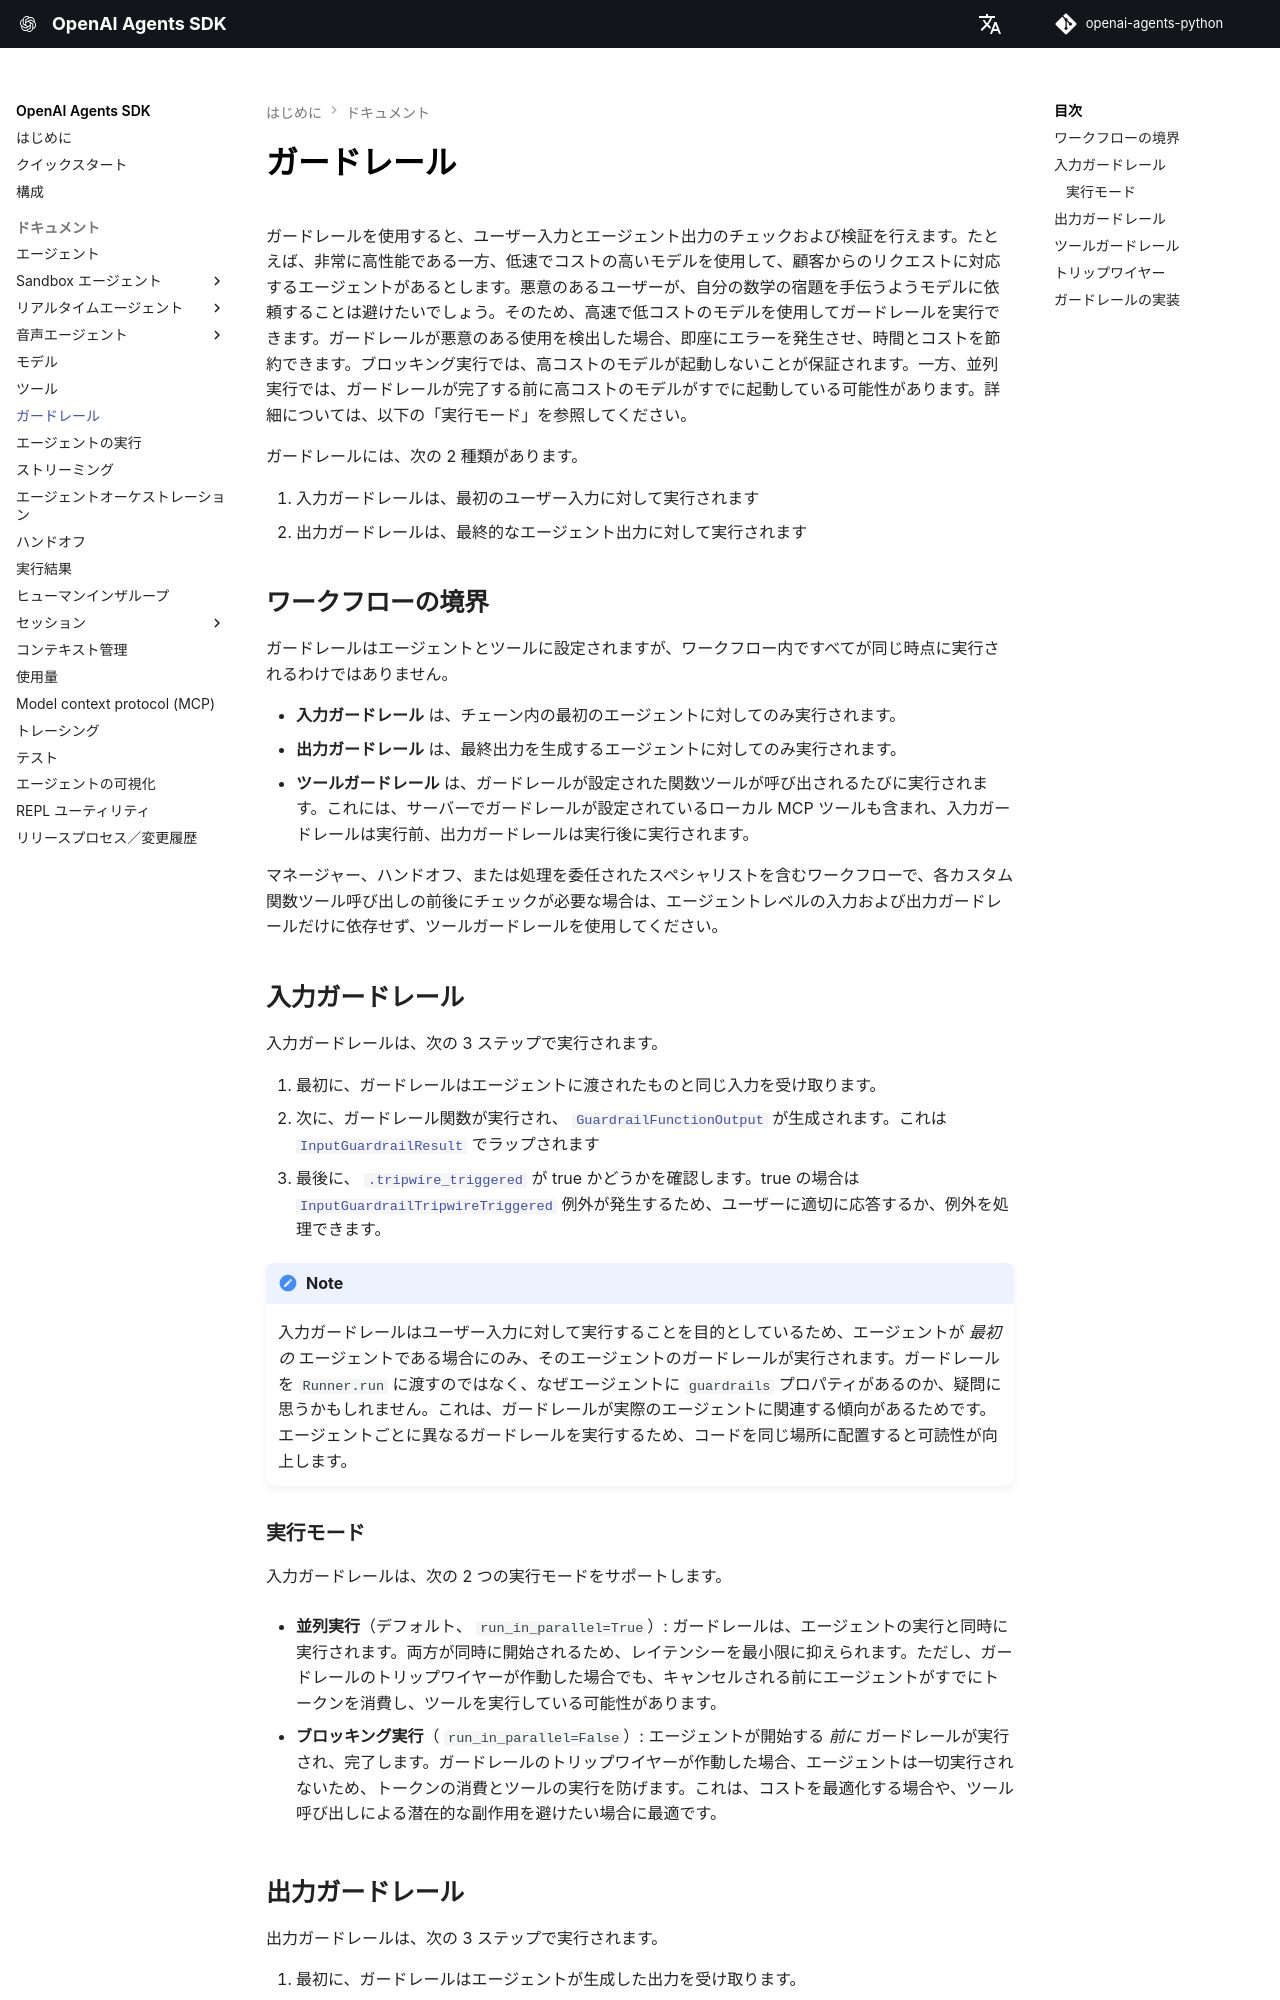

repository: garnet-labs/openai-agents-python · page: ja/guardrails/index.html · generator: mkdocs

---
search:
  exclude: true
---
# ガードレール

ガードレールを使用すると、ユーザー入力とエージェント出力のチェックおよび検証を行えます。たとえば、非常に高性能である一方、低速でコストの高いモデルを使用して、顧客からのリクエストに対応するエージェントがあるとします。悪意のあるユーザーが、自分の数学の宿題を手伝うようモデルに依頼することは避けたいでしょう。そのため、高速で低コストのモデルを使用してガードレールを実行できます。ガードレールが悪意のある使用を検出した場合、即座にエラーを発生させ、時間とコストを節約できます。ブロッキング実行では、高コストのモデルが起動しないことが保証されます。一方、並列実行では、ガードレールが完了する前に高コストのモデルがすでに起動している可能性があります。詳細については、以下の「実行モード」を参照してください。

ガードレールには、次の 2 種類があります。

1. 入力ガードレールは、最初のユーザー入力に対して実行されます
2. 出力ガードレールは、最終的なエージェント出力に対して実行されます

## ワークフローの境界 {#workflow-boundaries}

ガードレールはエージェントとツールに設定されますが、ワークフロー内ですべてが同じ時点に実行されるわけではありません。

-   **入力ガードレール** は、チェーン内の最初のエージェントに対してのみ実行されます。
-   **出力ガードレール** は、最終出力を生成するエージェントに対してのみ実行されます。
-   **ツールガードレール** は、ガードレールが設定された関数ツールが呼び出されるたびに実行されます。これには、サーバーでガードレールが設定されているローカル MCP ツールも含まれ、入力ガードレールは実行前、出力ガードレールは実行後に実行されます。

マネージャー、ハンドオフ、または処理を委任されたスペシャリストを含むワークフローで、各カスタム関数ツール呼び出しの前後にチェックが必要な場合は、エージェントレベルの入力および出力ガードレールだけに依存せず、ツールガードレールを使用してください。

## 入力ガードレール {#input-guardrails}

入力ガードレールは、次の 3 ステップで実行されます。

1. 最初に、ガードレールはエージェントに渡されたものと同じ入力を受け取ります。
2. 次に、ガードレール関数が実行され、 [`GuardrailFunctionOutput`][agents.guardrail.GuardrailFunctionOutput] が生成されます。これは [`InputGuardrailResult`][agents.guardrail.InputGuardrailResult] でラップされます
3. 最後に、 [`.tripwire_triggered`][agents.guardrail.GuardrailFunctionOutput.tripwire_triggered] が true かどうかを確認します。true の場合は [`InputGuardrailTripwireTriggered`][agents.exceptions.InputGuardrailTripwireTriggered] 例外が発生するため、ユーザーに適切に応答するか、例外を処理できます。

!!! Note

    入力ガードレールはユーザー入力に対して実行することを目的としているため、エージェントが *最初の* エージェントである場合にのみ、そのエージェントのガードレールが実行されます。ガードレールを `Runner.run` に渡すのではなく、なぜエージェントに `guardrails` プロパティがあるのか、疑問に思うかもしれません。これは、ガードレールが実際のエージェントに関連する傾向があるためです。エージェントごとに異なるガードレールを実行するため、コードを同じ場所に配置すると可読性が向上します。

### 実行モード {#execution-modes}

入力ガードレールは、次の 2 つの実行モードをサポートします。

- **並列実行**（デフォルト、 `run_in_parallel=True`）: ガードレールは、エージェントの実行と同時に実行されます。両方が同時に開始されるため、レイテンシーを最小限に抑えられます。ただし、ガードレールのトリップワイヤーが作動した場合でも、キャンセルされる前にエージェントがすでにトークンを消費し、ツールを実行している可能性があります。

- **ブロッキング実行**（ `run_in_parallel=False`）: エージェントが開始する *前に* ガードレールが実行され、完了します。ガードレールのトリップワイヤーが作動した場合、エージェントは一切実行されないため、トークンの消費とツールの実行を防げます。これは、コストを最適化する場合や、ツール呼び出しによる潜在的な副作用を避けたい場合に最適です。
